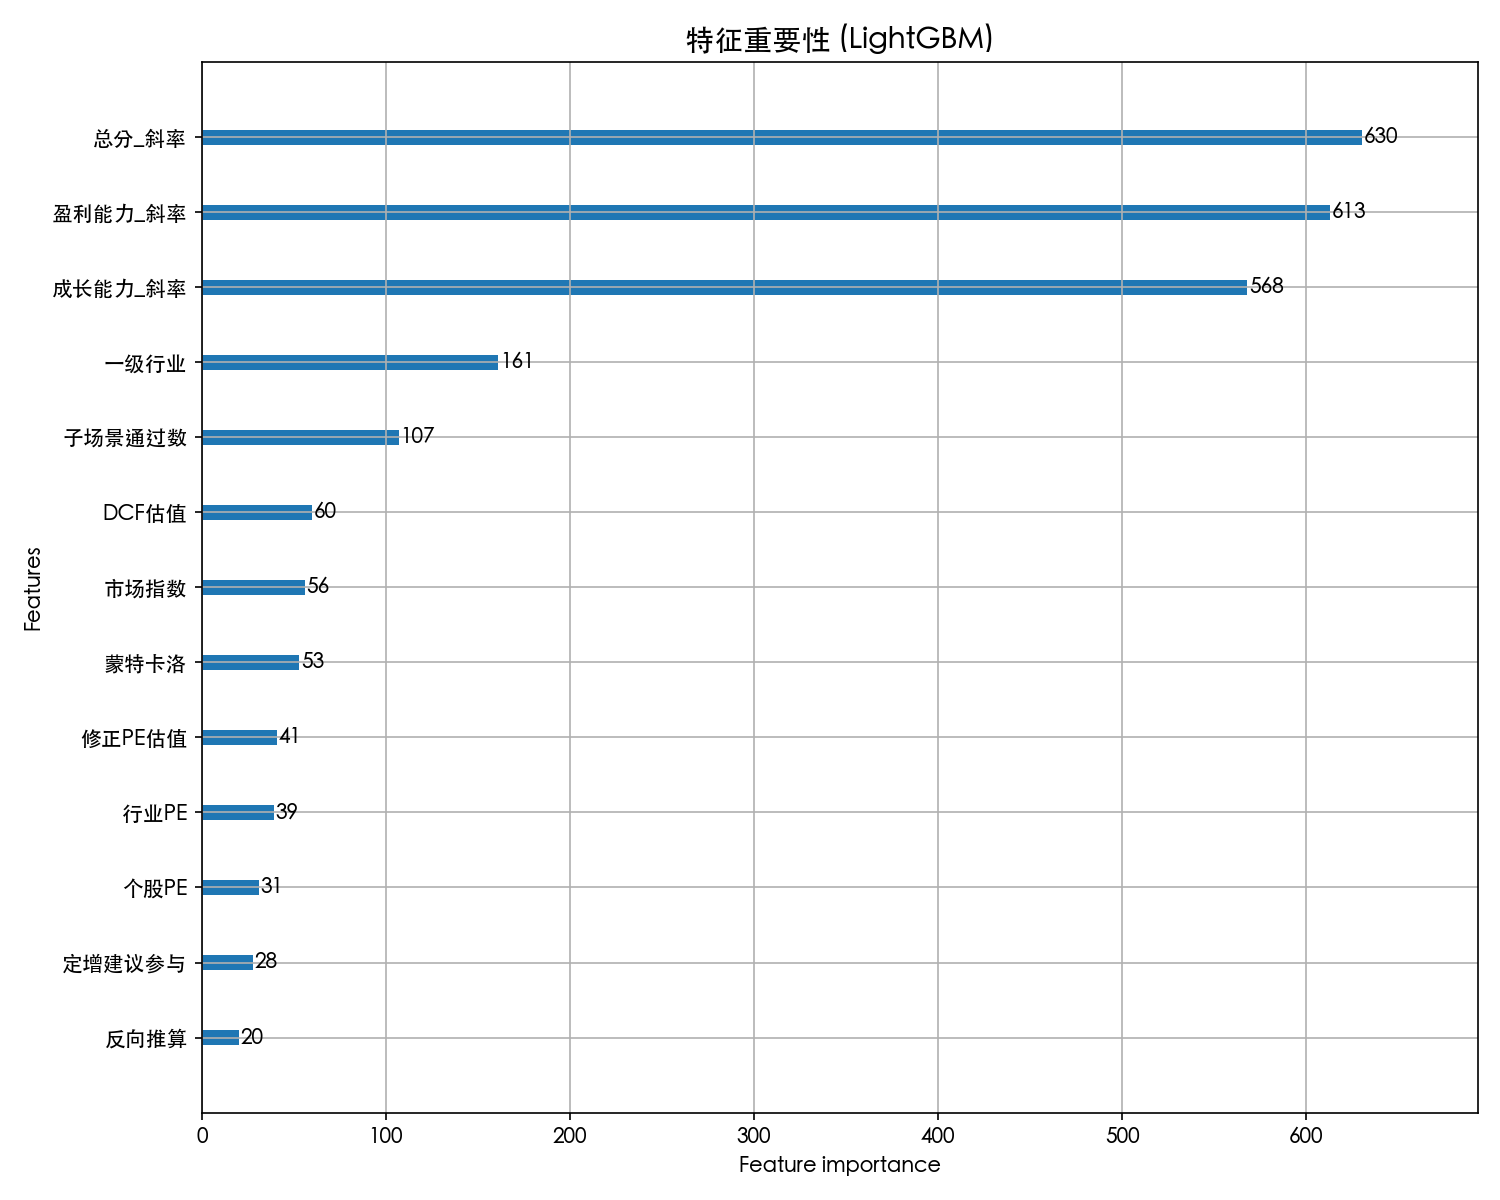

Values plotted in this chart, from the file beside it:
feature, importance
总分_斜率, 630
盈利能力_斜率, 613
成长能力_斜率, 568
一级行业, 161
子场景通过数, 107
DCF估值, 60
市场指数, 56
蒙特卡洛, 53
修正PE估值, 41
行业PE, 39
个股PE, 31
定增建议参与, 28
反向推算, 20
参数构造, 0
